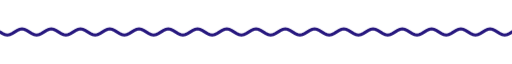
t = 0.00 s
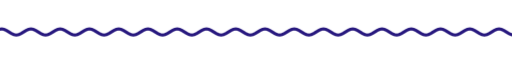
t = 1.67 s
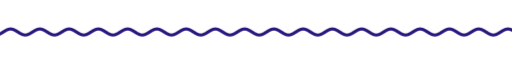
t = 3.33 s
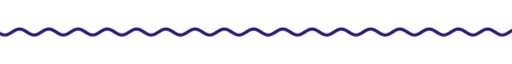
t = 5.00 s
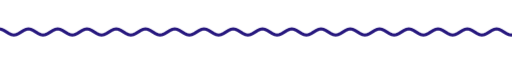
t = 6.67 s
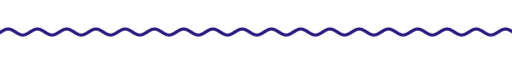
t = 8.33 s

The animated SVG that drew these frames (rendered in a browser with its animation timeline set to each time). Animation: 10 CSS @keyframes rules; frames cover the first 8.33 s, repeats indefinitely.

<svg xmlns="http://www.w3.org/2000/svg" xmlns:xlink="http://www.w3.org/1999/xlink" width="840" height="28" viewBox="0 0 840 28" role="img" aria-label="divider"><title>divider</title><style>text{font-family:G,R,'Google Sans','Segoe UI',Roboto,sans-serif;font-variation-settings:'ROND' 100}
.up{animation:up .8s cubic-bezier(.05,.7,.1,1) both}
.pop{transform-box:fill-box;transform-origin:center;animation:pop .6s cubic-bezier(.34,1.56,.64,1) both}
.fade{animation:fade .9s ease both}
.spin{transform-box:fill-box;transform-origin:center;animation:spin 40s linear infinite}
.spin-r{transform-box:fill-box;transform-origin:center;animation:spin 28s linear infinite reverse}
.bob{transform-box:fill-box;transform-origin:center;animation:bob 7s ease-in-out infinite}
.grow{transform-box:fill-box;transform-origin:left center;animation:grow 1.1s cubic-bezier(.2,0,0,1) both}
.wght{animation:wght 1.6s cubic-bezier(.2,0,0,1) .2s both}
.wave{animation:wave 2.4s linear infinite}
.blink{animation:blink 1s step-end infinite}
@keyframes blink{50%{opacity:0}}
@keyframes up{from{opacity:0;transform:translateY(14px)}to{opacity:1;transform:none}}
@keyframes pop{from{opacity:0;transform:scale(.6)}to{opacity:1;transform:scale(1)}}
@keyframes fade{from{opacity:0}to{opacity:1}}
@keyframes spin{to{transform:rotate(360deg)}}
@keyframes bob{0%,100%{transform:translateY(0) rotate(0)}50%{transform:translateY(-10px) rotate(12deg)}}
@keyframes grow{from{transform:scaleX(0)}to{transform:scaleX(1)}}
@keyframes wght{from{font-variation-settings:'ROND' 100,'wght' 400}to{font-variation-settings:'ROND' 100,'wght' 760}}
@keyframes wave{from{transform:translateX(0)}to{transform:translateX(-48px)}}
@media (prefers-reduced-motion:reduce){*{animation:none!important}}
.wi{transform-box:fill-box;transform-origin:50% 100%;animation:wi .62s cubic-bezier(.34,1.56,.64,1) both;animation-delay:calc(var(--b,0s) + var(--w,0)*45ms)}
@keyframes wi{0%{opacity:0;transform:translateY(9px) scale(.94);filter:blur(4px)}100%{opacity:1;transform:none;filter:blur(0)}}
.cell rect{transition:fill .3s ease}
</style><clipPath id="w"><rect x="0" y="0" width="840" height="28"/></clipPath><g clip-path="url(#w)"><path class="wave" d="M0 14.0 L4 16.5 L8 18.3 L12 19.0 L16 18.3 L20 16.5 L24 14.0 L28 11.5 L32 9.7 L36 9.0 L40 9.7 L44 11.5 L48 14.0 L52 16.5 L56 18.3 L60 19.0 L64 18.3 L68 16.5 L72 14.0 L76 11.5 L80 9.7 L84 9.0 L88 9.7 L92 11.5 L96 14.0 L100 16.5 L104 18.3 L108 19.0 L112 18.3 L116 16.5 L120 14.0 L124 11.5 L128 9.7 L132 9.0 L136 9.7 L140 11.5 L144 14.0 L148 16.5 L152 18.3 L156 19.0 L160 18.3 L164 16.5 L168 14.0 L172 11.5 L176 9.7 L180 9.0 L184 9.7 L188 11.5 L192 14.0 L196 16.5 L200 18.3 L204 19.0 L208 18.3 L212 16.5 L216 14.0 L220 11.5 L224 9.7 L228 9.0 L232 9.7 L236 11.5 L240 14.0 L244 16.5 L248 18.3 L252 19.0 L256 18.3 L260 16.5 L264 14.0 L268 11.5 L272 9.7 L276 9.0 L280 9.7 L284 11.5 L288 14.0 L292 16.5 L296 18.3 L300 19.0 L304 18.3 L308 16.5 L312 14.0 L316 11.5 L320 9.7 L324 9.0 L328 9.7 L332 11.5 L336 14.0 L340 16.5 L344 18.3 L348 19.0 L352 18.3 L356 16.5 L360 14.0 L364 11.5 L368 9.7 L372 9.0 L376 9.7 L380 11.5 L384 14.0 L388 16.5 L392 18.3 L396 19.0 L400 18.3 L404 16.5 L408 14.0 L412 11.5 L416 9.7 L420 9.0 L424 9.7 L428 11.5 L432 14.0 L436 16.5 L440 18.3 L444 19.0 L448 18.3 L452 16.5 L456 14.0 L460 11.5 L464 9.7 L468 9.0 L472 9.7 L476 11.5 L480 14.0 L484 16.5 L488 18.3 L492 19.0 L496 18.3 L500 16.5 L504 14.0 L508 11.5 L512 9.7 L516 9.0 L520 9.7 L524 11.5 L528 14.0 L532 16.5 L536 18.3 L540 19.0 L544 18.3 L548 16.5 L552 14.0 L556 11.5 L560 9.7 L564 9.0 L568 9.7 L572 11.5 L576 14.0 L580 16.5 L584 18.3 L588 19.0 L592 18.3 L596 16.5 L600 14.0 L604 11.5 L608 9.7 L612 9.0 L616 9.7 L620 11.5 L624 14.0 L628 16.5 L632 18.3 L636 19.0 L640 18.3 L644 16.5 L648 14.0 L652 11.5 L656 9.7 L660 9.0 L664 9.7 L668 11.5 L672 14.0 L676 16.5 L680 18.3 L684 19.0 L688 18.3 L692 16.5 L696 14.0 L700 11.5 L704 9.7 L708 9.0 L712 9.7 L716 11.5 L720 14.0 L724 16.5 L728 18.3 L732 19.0 L736 18.3 L740 16.5 L744 14.0 L748 11.5 L752 9.7 L756 9.0 L760 9.7 L764 11.5 L768 14.0 L772 16.5 L776 18.3 L780 19.0 L784 18.3 L788 16.5 L792 14.0 L796 11.5 L800 9.7 L804 9.0 L808 9.7 L812 11.5 L816 14.0 L820 16.5 L824 18.3 L828 19.0 L832 18.3 L836 16.5 L840 14.0 L844 11.5 L848 9.7 L852 9.0 L856 9.7 L860 11.5 L864 14.0 L868 16.5 L872 18.3 L876 19.0 L880 18.3 L884 16.5 L888 14.0 L892 11.5 L896 9.7 L900 9.0 L904 9.7 L908 11.5 L912 14.0 L916 16.5 L920 18.3 L924 19.0 L928 18.3 L932 16.5 L936 14.0" fill="none" stroke="#27187e" stroke-width="5" stroke-linecap="round"/></g></svg>
